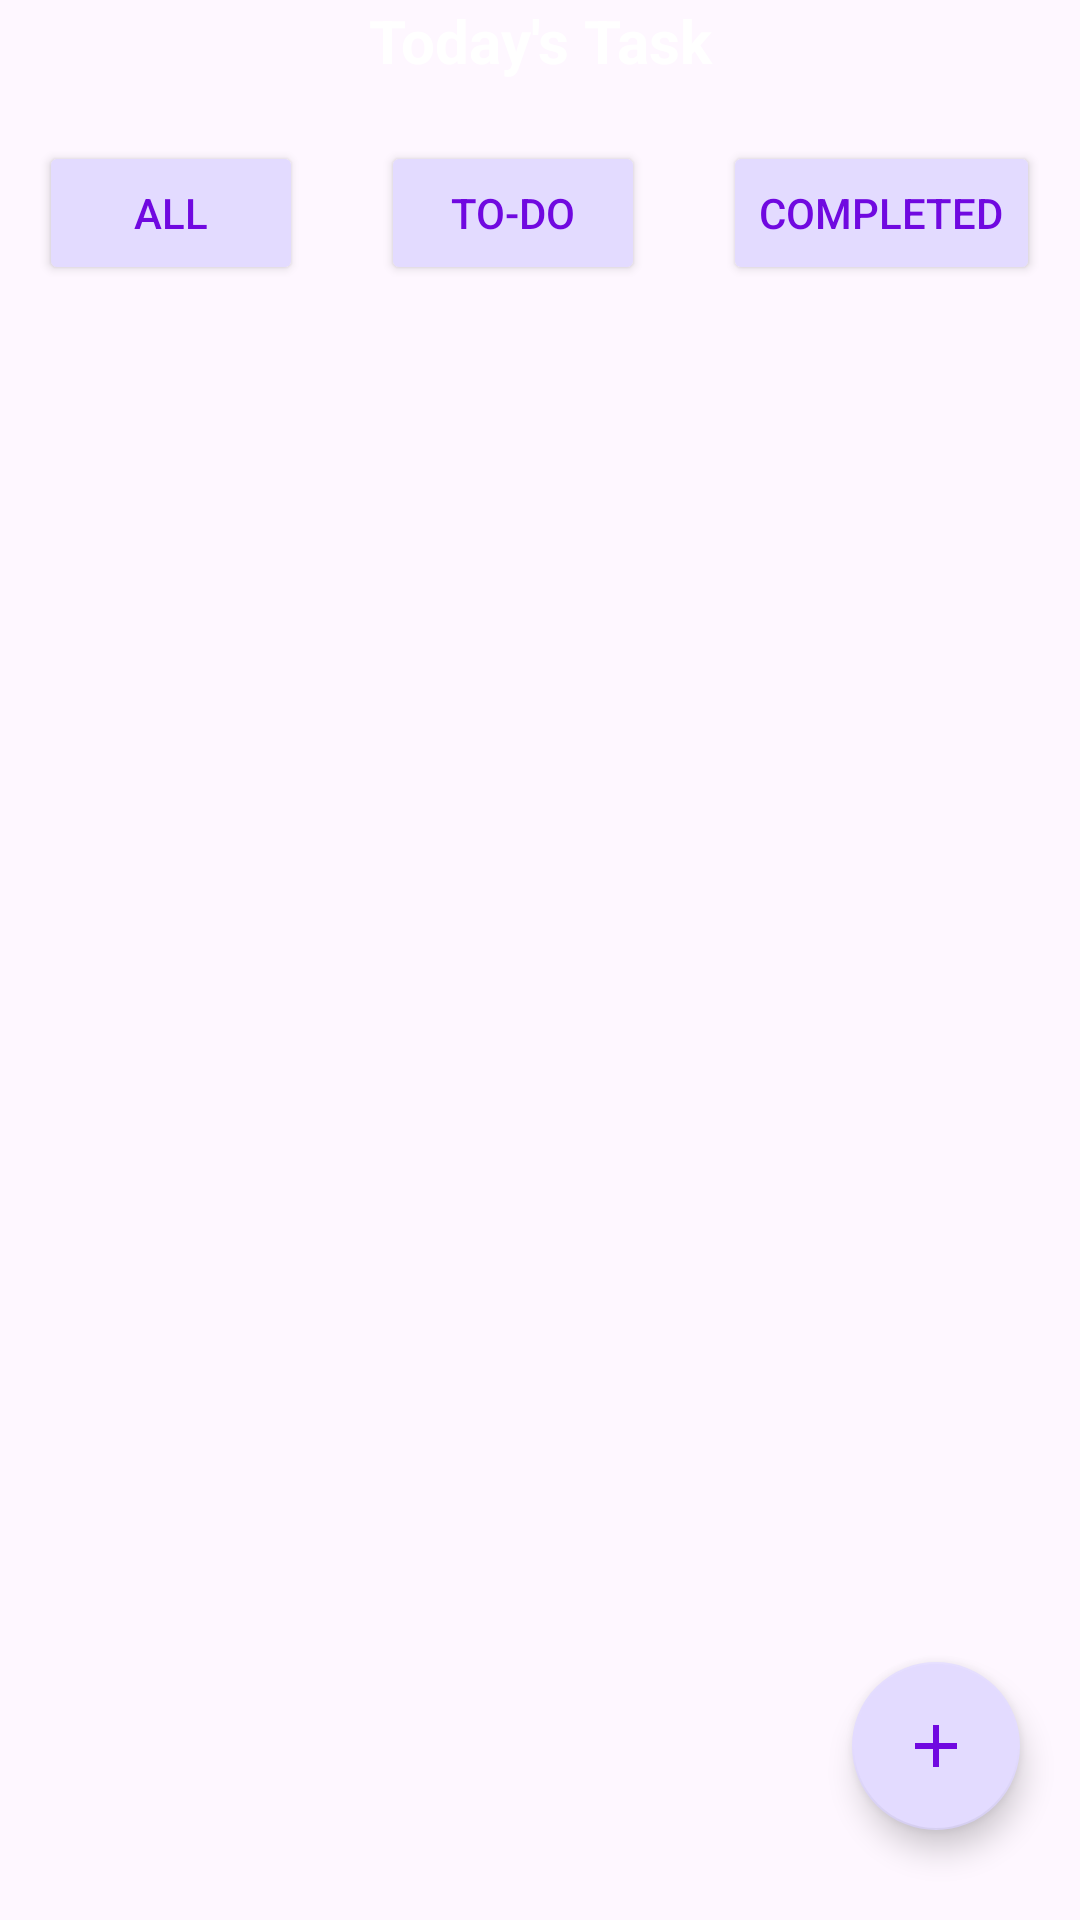

This screen was rendered from an Android layout file. Write that file and the resources it references.
<!-- AndroidManifest.xml: application theme Theme.Modulus -->
<!-- res/layout/fragment_home.xml -->
<?xml version="1.0" encoding="utf-8"?>
<RelativeLayout xmlns:android="http://schemas.android.com/apk/res/android"
    xmlns:app="http://schemas.android.com/apk/res-auto"
    xmlns:tools="http://schemas.android.com/tools"
    android:orientation="vertical"
    android:layout_width="match_parent"
    android:layout_height="match_parent"
    android:layout_marginBottom="50dp"
    android:layout_marginTop="20dp"
    android:id="@+id/homeMain"
    tools:context=".FragmentHome.HomeFragment">

    <TextView
        android:id="@+id/homeTitle"
        android:layout_width="match_parent"
        android:layout_height="wrap_content"
        android:textAlignment="center"
        android:text="Today's Task"
        android:textStyle="bold"
        android:textColor="@color/white"
        android:textSize="20sp"
        android:layout_marginBottom="5dp"/>

    <androidx.recyclerview.widget.RecyclerView
        android:layout_marginTop="10dp"
        android:layout_width="match_parent"
        android:layout_height="wrap_content"
        android:id="@+id/dateItemRecycler"
        android:layout_below="@id/homeTitle"/>

    <LinearLayout
        android:layout_width="match_parent"
        android:layout_height="wrap_content"
        android:id="@+id/buttonRecycler"
        android:layout_below="@id/dateItemRecycler"
        android:weightSum="3"
        android:layout_marginVertical="5dp">
        <Space
            android:layout_width="0dp"
            android:layout_height="wrap_content"
            android:layout_weight="0.5" />
        <Button
            android:id="@+id/AllButton"
            android:layout_width="wrap_content"
            android:layout_height="wrap_content"
            android:text="All"
            android:textColor="@color/dark_purple"
            android:backgroundTint="@color/light_purple"/>
        <Space
            android:layout_width="0dp"
            android:layout_height="wrap_content"
            android:layout_weight="1" />
        <Button
            android:id="@+id/ToDoButton"
            android:layout_width="wrap_content"
            android:layout_height="wrap_content"
            android:text="To-Do"
            android:textColor="@color/dark_purple"
            android:backgroundTint="@color/light_purple"/>
        <Space
            android:layout_width="0dp"
            android:layout_height="wrap_content"
            android:layout_weight="1" />
        <Button
            android:id="@+id/CompletedButton"
            android:layout_width="wrap_content"
            android:layout_height="wrap_content"
            android:text="Completed"
            android:textColor="@color/dark_purple"
            android:backgroundTint="@color/light_purple"/>
        <Space
            android:layout_width="0dp"
            android:layout_height="wrap_content"
            android:layout_weight="0.5" />


    </LinearLayout>

    
    <RelativeLayout
        android:layout_width="match_parent"
        android:layout_height="match_parent"
        android:layout_below="@id/buttonRecycler">

        <androidx.recyclerview.widget.RecyclerView
            android:id="@+id/recyclerView"
            android:layout_width="match_parent"
            android:layout_height="match_parent"
            android:nestedScrollingEnabled="true"
            android:layout_marginBottom="20dp"/>

        <com.google.android.material.floatingactionbutton.FloatingActionButton
            android:id="@+id/addButton"
            android:layout_width="wrap_content"
            android:layout_height="wrap_content"
            android:layout_alignParentEnd="true"
            android:layout_alignParentBottom="true"
            android:layout_marginRight="20dp"
            android:layout_marginBottom="30dp"
            android:src="@drawable/baseline_add_24"/>


    </RelativeLayout>

</RelativeLayout>
<!-- resources referenced by this layout -->
<resources>
  <color name="dark_purple">#7009E0</color>
  <color name="light_purple">#E3DBFF</color>
  <color name="white">#FFFFFFFF</color>
  <!-- drawable baseline_add_24 (drawable) -->
  <vector xmlns:android="http://schemas.android.com/apk/res/android" android:height="24dp" android:tint="#E3DBFF" android:viewportHeight="24" android:viewportWidth="24" android:width="24dp">
        
      <path android:fillColor="@android:color/white" android:pathData="M19,13h-6v6h-2v-6H5v-2h6V5h2v6h6v2z"/>
      
  </vector>
  <style name="Theme.Modulus" parent="Base.Theme.Modulus" />
  <style name="Base.Theme.Modulus" parent="Theme.Material3.DayNight.NoActionBar">
          
          <item name="colorPrimary">@color/dark_purple</item>
          <item name="colorOnPrimary">@color/white</item>
          <item name="colorSecondary">@color/dark_purple</item>
          <item name="colorOnSecondary">@color/light_pink</item>
  
          <item name="bottomAppBarStyle">@style/Widget.App.BottomAppBar</item>
          <item name="floatingActionButtonStyle">@style/Widget.App.FloatingActionButton</item>
          <item name="bottomNavigationStyle">@style/Widget.App.BottomNavigationView</item>
  
          <item name="materialTimePickerStyle">@style/Widget.App.TimePicker.Clock</item>
      </style>
  <color name="light_pink">#FFD7DA</color>
  <style name="Widget.App.BottomAppBar" parent="Widget.MaterialComponents.BottomAppBar.Colored">
          <item name="materialThemeOverlay">@style/ThemeOverlay.App.BottomAppBar</item>
      </style>
  <style name="Widget.App.FloatingActionButton" parent="Widget.MaterialComponents.FloatingActionButton">
          <item name="materialThemeOverlay">@style/ThemeOverlay.App.FloatingActionButton</item>
      </style>
  <style name="Widget.App.BottomNavigationView" parent="Widget.MaterialComponents.BottomNavigationView.Colored">
      <item name="materialThemeOverlay">@style/ThemeOverlay.App.BottomNavigationView</item>
      </style>
  <style name="Widget.App.TimePicker.Clock" parent="Widget.MaterialComponents.TimePicker.Clock">
          <item name="clockFaceBackgroundColor">@color/light_blue</item>
          <item name="clockHandColor">@color/dark_blue</item>
          <item name="clockNumberTextColor">@color/dark_blue</item>
      </style>
  <style name="ThemeOverlay.App.BottomAppBar" parent="">
          <item name="colorPrimary">@color/light_purple</item>
      </style>
  <style name="ThemeOverlay.App.FloatingActionButton" parent="">
          <item name="colorSecondary">@color/light_purple</item>
          <item name="colorOnSecondary">@color/dark_purple</item>
      </style>
  <style name="ThemeOverlay.App.BottomNavigationView" parent="">
      <item name="colorOnPrimary">@color/dark_purple</item>
      </style>
  <color name="light_blue">#C2CFFF</color>
  <color name="dark_blue">#2600FF</color>
</resources>
